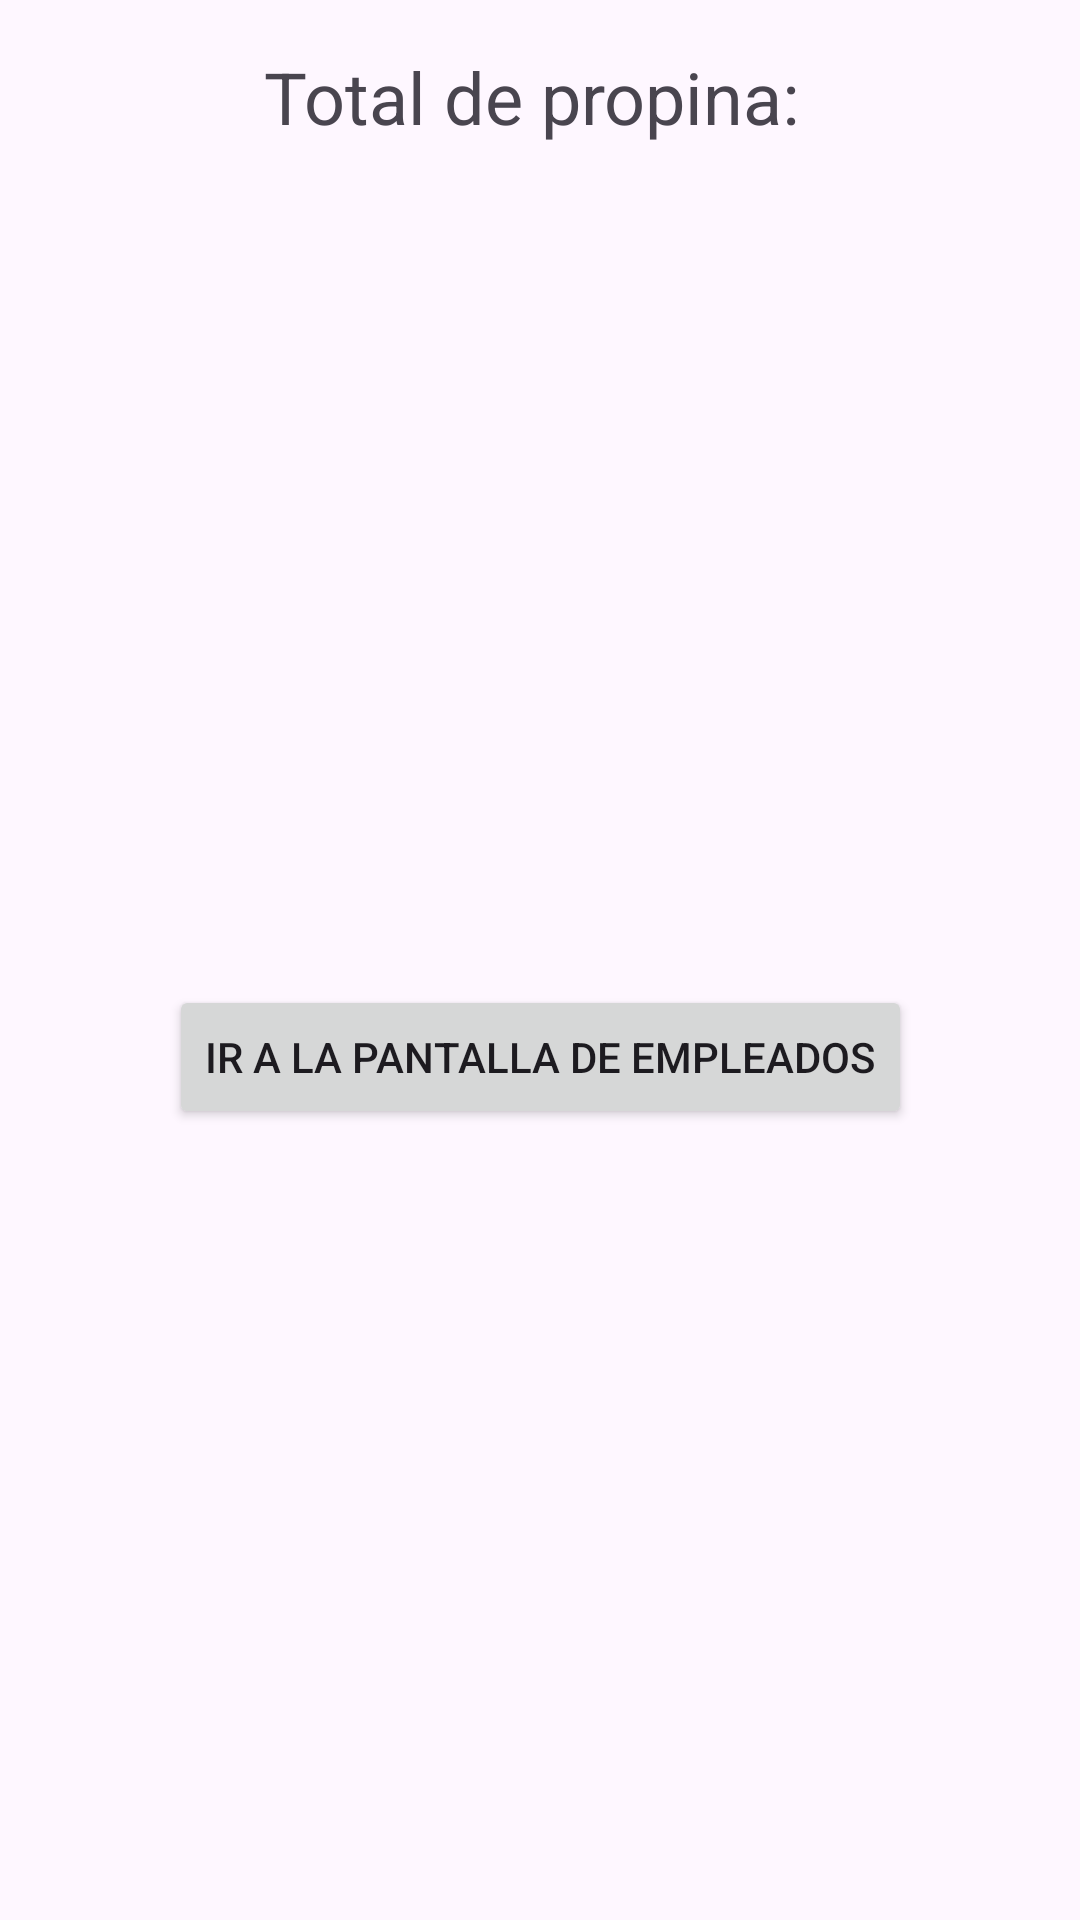

Write the Android layout XML for this screen, with the resource values it uses.
<!-- AndroidManifest.xml: application theme Theme.PropinasExamen -->
<!-- res/layout/activity_result.xml -->
<?xml version="1.0" encoding="utf-8"?>
<androidx.constraintlayout.widget.ConstraintLayout xmlns:android="http://schemas.android.com/apk/res/android"
    android:layout_width="match_parent"
    android:layout_height="match_parent"
    xmlns:app="http://schemas.android.com/apk/res-auto">

    <TextView
        android:id="@+id/totalTextView"
        android:layout_width="wrap_content"
        android:layout_height="wrap_content"
        android:textSize="24sp"
        android:layout_marginTop="16dp"
        android:text="Total de propina: "
        app:layout_constraintTop_toTopOf="parent"
        app:layout_constraintStart_toStartOf="parent"
        app:layout_constraintEnd_toEndOf="parent"
        app:layout_constraintHorizontal_bias="0.5"/>

    <Button
        android:id="@+id/nextActivityButton"
        android:layout_width="wrap_content"
        android:layout_height="wrap_content"
        android:layout_marginTop="280dp"
        android:text="Ir a la pantalla de empleados"
        app:layout_constraintEnd_toEndOf="parent"
        app:layout_constraintStart_toStartOf="parent"
        app:layout_constraintTop_toBottomOf="@+id/totalTextView" />


</androidx.constraintlayout.widget.ConstraintLayout>
<!-- resources referenced by this layout -->
<resources>
  <style name="Theme.PropinasExamen" parent="Base.Theme.PropinasExamen" />
  <style name="Base.Theme.PropinasExamen" parent="Theme.Material3.DayNight.NoActionBar">
          
          
      </style>
</resources>
